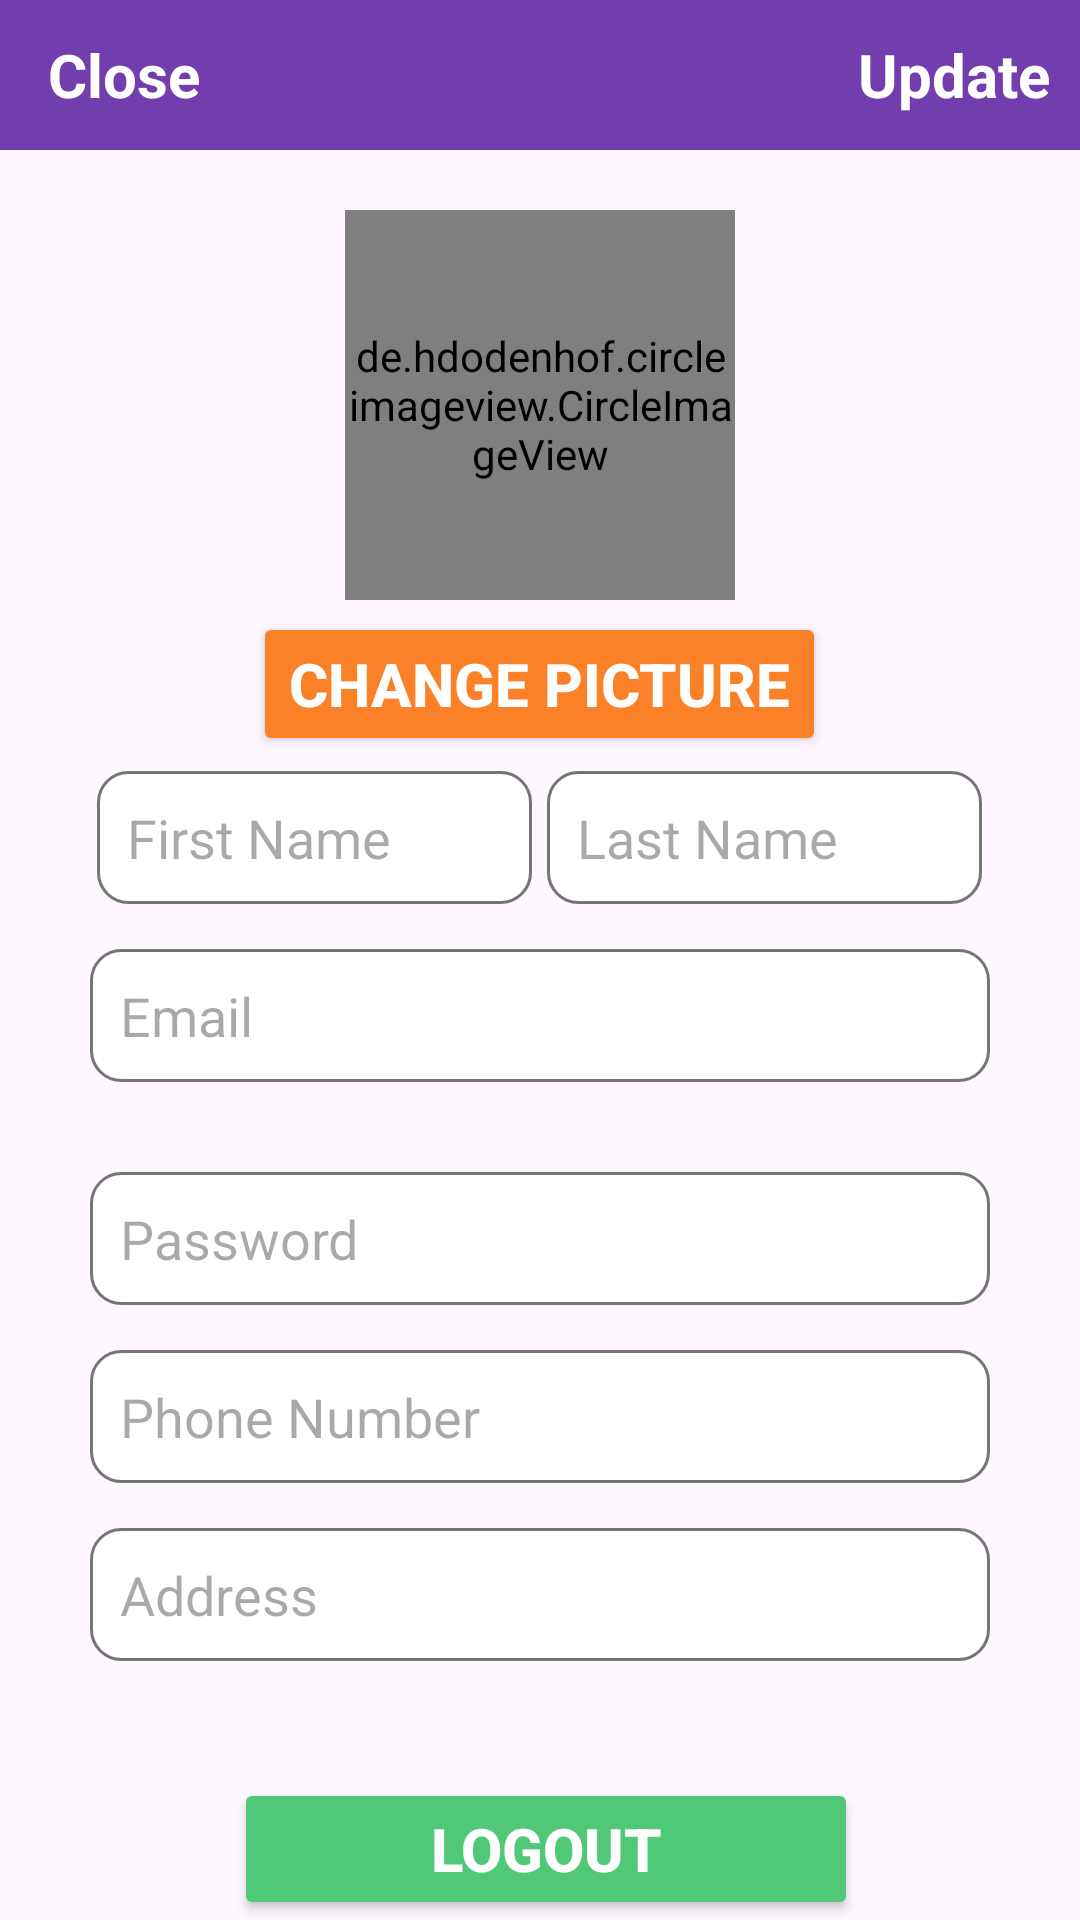

The Android layout XML behind this screen, and the referenced resources:
<!-- AndroidManifest.xml: application theme Theme.Gocery_Final -->
<!-- res/layout/activity_settings.xml -->
<?xml version="1.0" encoding="utf-8"?>
<RelativeLayout xmlns:android="http://schemas.android.com/apk/res/android"
    xmlns:app="http://schemas.android.com/apk/res-auto"
    xmlns:tools="http://schemas.android.com/tools"
    android:layout_width="match_parent"
    android:layout_height="match_parent"
    tools:context=".SettingsActivity">
    
    <com.google.android.material.appbar.AppBarLayout
        android:id="@+id/app_bar_settings"
        android:layout_width="match_parent"
        android:layout_height="50dp"
        android:background="@color/purple"
        >
        <Toolbar
            android:id="@+id/toolbar_settings"
            android:layout_width="match_parent"
            android:layout_height="wrap_content">

            <RelativeLayout
                android:layout_width="match_parent"
                android:layout_height="match_parent">
                <TextView
                    android:id="@+id/close_settings"
                    android:layout_width="wrap_content"
                    android:layout_height="wrap_content"
                    android:text="Close"
                    android:textColor="@color/white"
                    android:textStyle="bold"
                    android:textSize="20sp"

                    android:layout_alignParentStart="true"
                    />
                <TextView
                    android:id="@+id/update_settings"
                    android:layout_width="wrap_content"
                    android:layout_height="wrap_content"
                    android:text="Update"
                    android:textColor="@color/white"
                    android:textStyle="bold"
                    android:textSize="20sp"
                    android:layout_marginRight="10dp"
                    android:layout_alignParentEnd="true"
                    />

            </RelativeLayout>

        </Toolbar>
        
    </com.google.android.material.appbar.AppBarLayout>

    <de.hdodenhof.circleimageview.CircleImageView
        android:id="@+id/settings_profile_image"
        android:layout_width="130dp"
        android:layout_height="130dp"
        android:src="@drawable/profile"
        android:layout_below="@+id/app_bar_settings"
        android:layout_marginTop="20dp"
        android:layout_centerHorizontal="true"
        />

    
    <Button
        android:id="@+id/profile_image_change"
        android:layout_width="wrap_content"
        android:layout_height="wrap_content"
        android:backgroundTint="@color/orange"
        android:textColor="@color/white"
        android:text="Change Picture"
        android:textSize="20sp"
        android:textStyle="bold"
        android:layout_marginTop="4dp"
        android:layout_below="@+id/settings_profile_image"
        android:layout_centerHorizontal="true"/>

    <LinearLayout
        android:id="@+id/layout_name"
        android:layout_width="match_parent"
        android:layout_height="wrap_content"
        android:layout_below="@+id/profile_image_change"
        android:gravity="center"
        android:layout_marginTop="5dp"
        >

        <EditText
            android:id="@+id/settings_firstname"
            android:layout_width="145dp"
            android:layout_height="wrap_content"
            android:layout_marginEnd="5dp"
            android:background="@drawable/edit_text_bg"
            android:hint="First Name"
            android:padding="10dp" />

        <EditText
            android:id="@+id/settings_lastname"
            android:layout_width="145dp"
            android:layout_height="wrap_content"
            android:background="@drawable/edit_text_bg"
            android:hint="Last Name"
            android:padding="10dp" />
    </LinearLayout>

    <EditText
        android:id="@+id/settings_email"
        android:layout_width="300dp"
        android:layout_height="wrap_content"
        android:layout_below="@+id/layout_name"
        android:layout_centerHorizontal="true"
        android:layout_marginStart="15dp"
        android:layout_marginTop="15dp"
        android:layout_marginEnd="15dp"
        android:layout_marginBottom="15dp"
        android:background="@drawable/edit_text_bg"
        android:hint="Email"
        android:padding="10dp" />
    <EditText
        android:id="@+id/settings_password"
        android:layout_width="300dp"
        android:layout_height="wrap_content"
        android:layout_below="@+id/settings_email"
        android:layout_centerHorizontal="true"
        android:layout_marginStart="15dp"
        android:layout_marginTop="15dp"
        android:layout_marginEnd="15dp"
        android:layout_marginBottom="15dp"
        android:background="@drawable/edit_text_bg"
        android:hint="Password"
        android:inputType="textPassword"
        android:padding="10dp"
        />

    <EditText
        android:id="@+id/settings_phonenumber"
        android:layout_width="300dp"
        android:layout_height="wrap_content"
        android:layout_below="@+id/settings_password"
        android:layout_centerHorizontal="true"
        android:layout_marginStart="15dp"
        android:layout_marginEnd="15dp"
        android:layout_marginBottom="15dp"
        android:background="@drawable/edit_text_bg"
        android:hint="Phone Number"
        android:padding="10dp" />
    <EditText
        android:id="@+id/settings_address"
        android:layout_width="300dp"
        android:layout_height="wrap_content"
        android:layout_below="@+id/settings_phonenumber"
        android:layout_centerHorizontal="true"
        android:layout_marginStart="15dp"
        android:layout_marginEnd="15dp"
        android:layout_marginBottom="15dp"
        android:background="@drawable/edit_text_bg"
        android:hint="Address"
        android:padding="10dp" />

    <Button
        android:id="@+id/settings_logout_btn"
        android:layout_width="wrap_content"
        android:layout_height="wrap_content"
        android:layout_below="@+id/settings_address"
        android:layout_alignParentStart="true"
        android:layout_alignParentEnd="true"
        android:layout_marginStart="78dp"
        android:layout_marginTop="24dp"
        android:layout_marginEnd="74dp"
        android:backgroundTint="@color/green"
        android:text="Logout"
        android:textColor="@color/white"
        android:textSize="20sp"
        android:textStyle="bold" />
</RelativeLayout>
<!-- resources referenced by this layout -->
<resources>
  <color name="green">#50C878</color>
  <color name="orange">#FA8128</color>
  <color name="purple">#723ead</color>
  <color name="white">#FFFFFFFF</color>
  <!-- drawable edit_text_bg (drawable) -->
  <?xml version="1.0" encoding="utf-8"?>
  <shape xmlns:android="http://schemas.android.com/apk/res/android">
  
      <corners android:radius="10dp"/>
      <solid android:color="@color/white"/>
      <stroke android:color="@color/gray" android:width="1dp"/>
  
  </shape>
  <style name="Theme.Gocery_Final" parent="Base.Theme.Gocery_Final" />
  <color name="gray">#757575</color>
  <style name="Base.Theme.Gocery_Final" parent="Theme.Material3.DayNight.NoActionBar">
          
          
          <item name="android:forceDarkAllowed">false</item>
      </style>
</resources>
